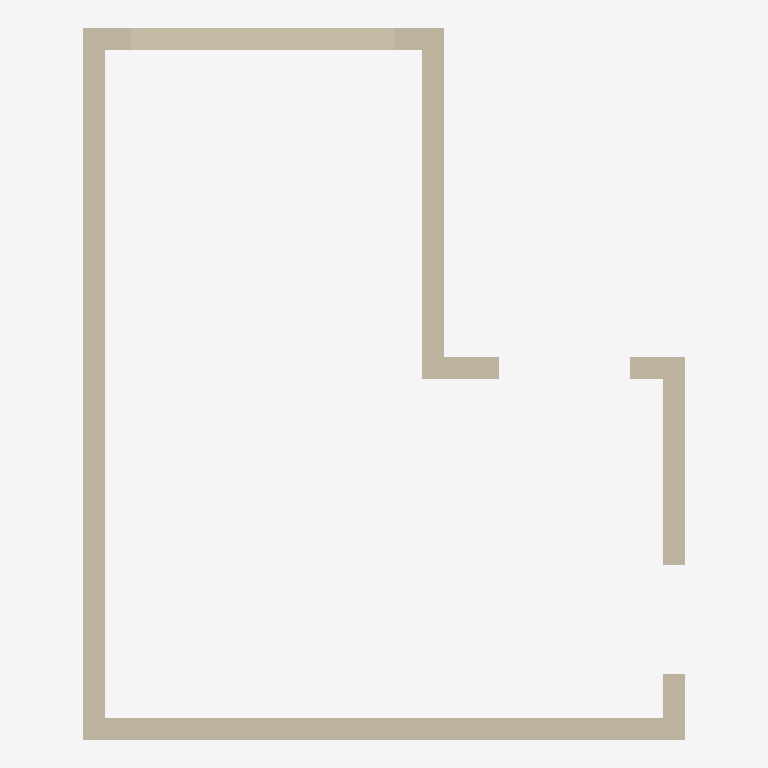
Plan cut of the same IFC building model at storey 'L1' (level 0.00 m, cut at 1.40 m), seen from above with north up, elements coloured by IFC class: 6 walls (beige). Cut surfaces are drawn darker.
Extent 5.5 m × 6.5 m × 3.0 m (x, y, z). Storeys (2): L1 at 0.00 m; L2 at 3.00 m. Elements (6): 6 IfcWall.

HEADER;
FILE_DESCRIPTION(('ViewDefinition [CoordinationView]','RevitIdentifiers [ContentGUID: cbb0ae2e-6350-4225-8ca4-af668662c38d, VersionGUID: 317acb1e-e7ab-444c-9757-c598341a568d, NumberOfSaves: 27]','CoordinateReference [CoordinateBase: Shared Coordinates]'),'2;1');
FILE_NAME('01_03_009.ifc','2026-01-07T20:52:31+01:00',(''),(''),'ODA SDAI 24.6','Autodesk Revit 24.3.30.11 (ENU) - IFC 24.3.30.11','');
FILE_SCHEMA(('IFC4X3'));
ENDSEC;
DATA;
#27=IFCPROJECT('3BiAukOr129OoahsPvdJnz',#18,'Project Number',$,$,'Project Name','Project Status',(#22),#305);
#42=IFCSITE('3BiAukOr129OoahsPvdJn$',#18,'Default',$,$,#41,$,$,.ELEMENT.,(42,21,31,401672),(-71,-3,-24,-345703),0.0,$,$);
#32=IFCBUILDING('3BiAukOr129OoahsPvdJny',#18,'Building Name',$,$,#30,$,'Building Name',.ELEMENT.,$,$,#31);
#35=IFCBUILDINGSTOREY('2JF4e6axWHqu3u0C1FZlmi',#18,'L1',$,'Level:8mm Head',#34,$,'L1',.ELEMENT.,0.0);
#39=IFCBUILDINGSTOREY('1ZGO8hrFCHqw0v0026FpFv',#18,'L2',$,'Level:8mm Head',#38,$,'L2',.ELEMENT.,3000.0);
#73=IFCWALL('1YYXjRkjn7ywhxb576N3eK',#18,'Basic Wall:Generic - 200mm:1602385',$,'Basic Wall:Generic - 200mm',#57,#72,'1602385',.NOTDEFINED.);
#197=IFCWALL('1YYXjRkjn7ywhxb576N3rZ',#18,'Basic Wall:Generic - 200mm:1602598',$,'Basic Wall:Generic - 200mm',#185,#196,'1602598',.NOTDEFINED.);
#109=IFCWALL('1YYXjRkjn7ywhxb576N3hM',#18,'Basic Wall:Generic - 200mm:1602451',$,'Basic Wall:Generic - 200mm',#97,#108,'1602451',.NOTDEFINED.);
#219=IFCWALL('1YYXjRkjn7ywhxb576N3nB',#18,'Basic Wall:Generic - 200mm:1602830',$,'Basic Wall:Generic - 200mm',#207,#218,'1602830',.NOTDEFINED.);
#155=IFCWALL('1YYXjRkjn7ywhxb576N3gT',#18,'Basic Wall:Generic - 200mm:1602520',$,'Basic Wall:Generic - 200mm',#143,#154,'1602520',.NOTDEFINED.);
#241=IFCWALL('1YYXjRkjn7ywhxb576N3m0',#18,'Basic Wall:Generic - 200mm:1602885',$,'Basic Wall:Generic - 200mm',#229,#240,'1602885',.NOTDEFINED.);
ENDSEC;
